Dataset: costa_rica (GitHub, NickStrauch13/SingNET). Classes: broad-billed motmot, great tinamou, green ibis, white-breasted wood wren, yellow-throated toucan.

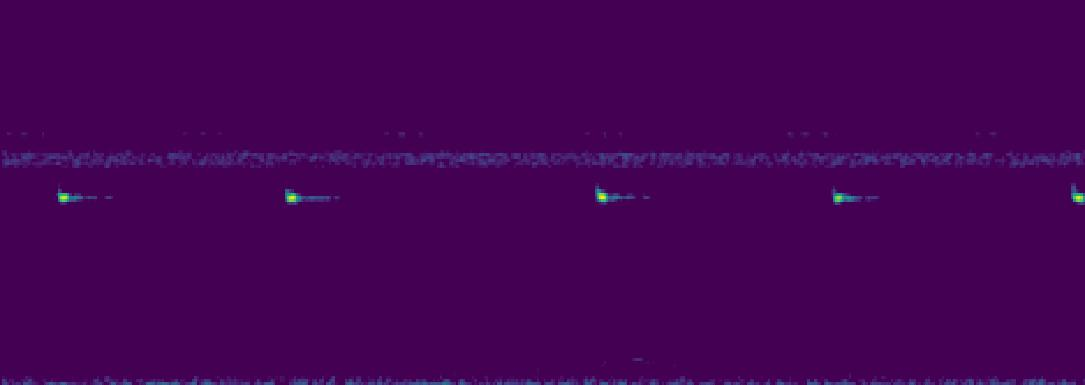
Label: white-breasted wood wren

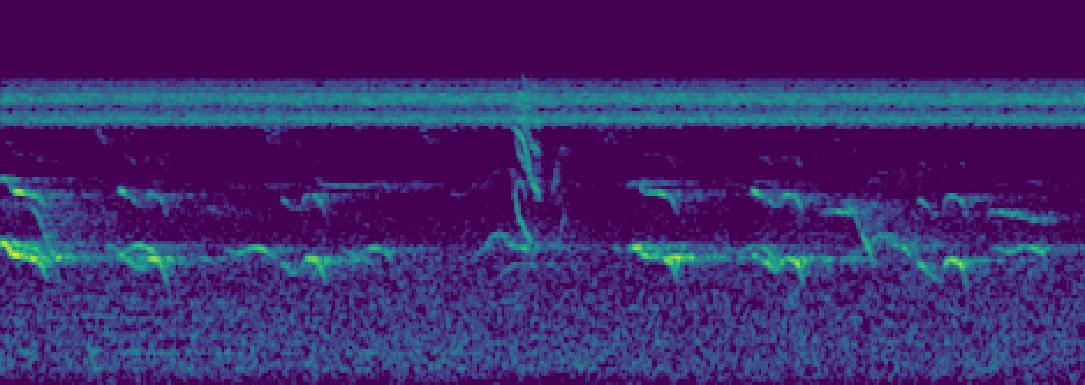
Label: yellow-throated toucan

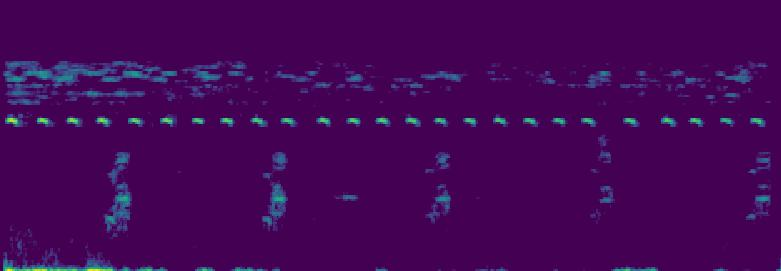
Label: broad-billed motmot

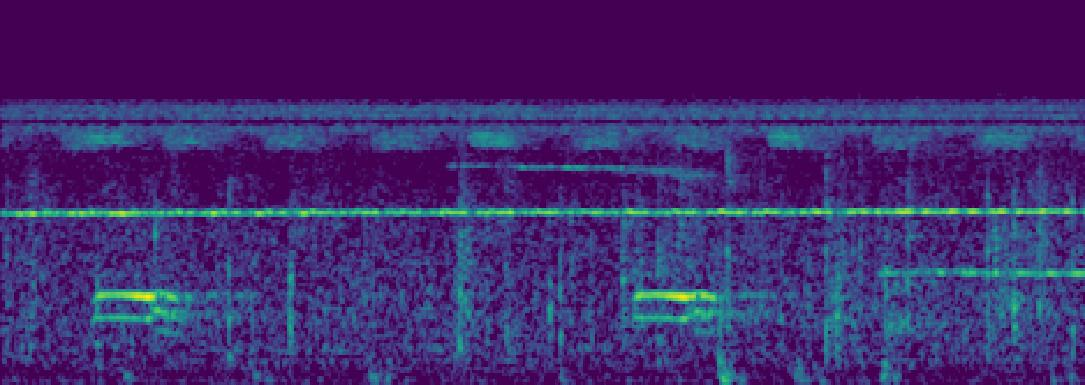
Label: broad-billed motmot

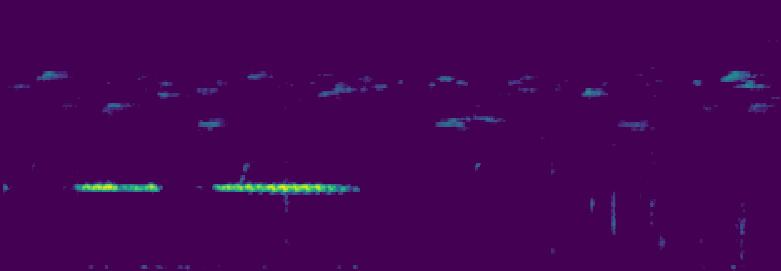
Label: great tinamou

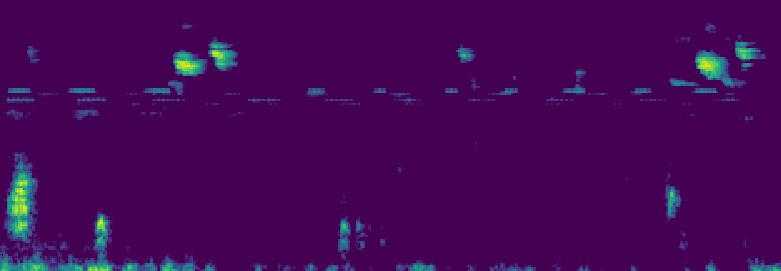
Label: green ibis
